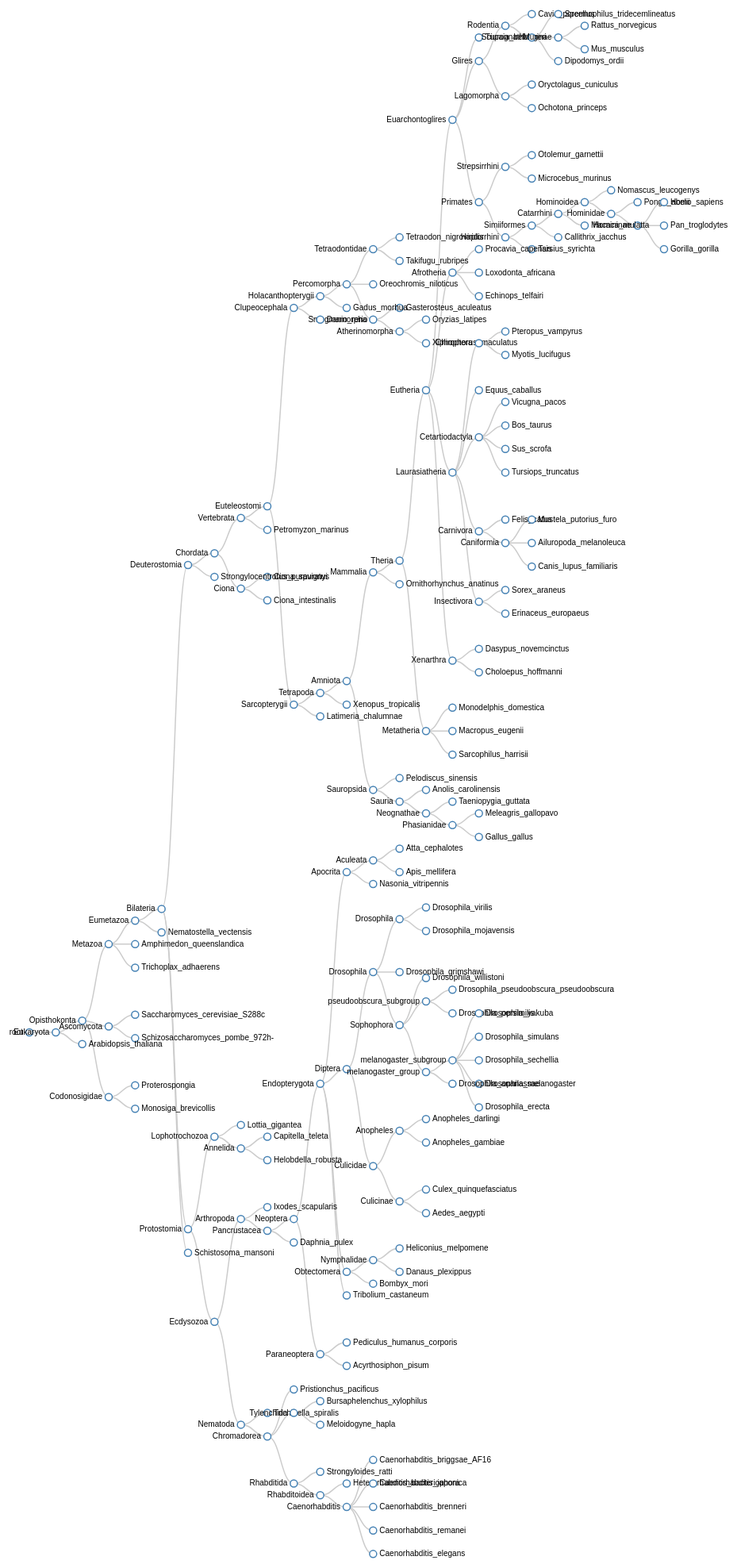
D3 v3 page, settled after 480 driven frames (8 s of simulated time); the page loaded 1 data file(s).



var width = 960,
    height = 2000;

var tree = d3.layout.tree()
    .size([height, width - 160]);

var diagonal = d3.svg.diagonal()
    .projection(function(d) { return [d.y, d.x]; });

var svg = d3.select("body").append("svg")
    .attr("width", width)
    .attr("height", height)
  .append("g")
    .attr("transform", "translate(40,0)");

d3.json("../data/treefam9_new.json", function(error, json) {
  var nodes = tree.nodes(json),
      links = tree.links(nodes);

  var link = svg.selectAll("path.link")
      .data(links)
    .enter().append("path")
      .attr("class", "link")
      .attr("d", diagonal);

  var node = svg.selectAll("g.node")
      .data(nodes)
    .enter().append("g")
      .attr("class", "node")
      .attr("transform", function(d) { return "translate(" + d.y + "," + d.x + ")"; })

  node.append("circle")
      .attr("r", 4.5);

  node.append("text")
      .attr("dx", function(d) { return d.children ? -8 : 8; })
      .attr("dy", 3)
      .attr("text-anchor", function(d) { return d.children ? "end" : "start"; })
      .text(function(d) { return d.name; });
});

d3.select(self.frameElement).style("height", height + "px");



### data: ../data/treefam9_new.json
{
 "name": "root",
 "children": [
  {
   "name": "Eukaryota",
   "children": [
    "{... 8 keys}",
    "{... 7 keys}"
   ],
   "bootstrap": "NaN",
   "taxon": "NaN",
   "common_name": "NaN",
   "seq_length": 400,
   "duplication": "N",
   "type": "node"
  }
 ],
 "bootstrap": "NaN",
 "taxon": "NaN",
 "common_name": "NaN",
 "seq_length": 400,
 "duplication": "N",
 "type": "node"
}